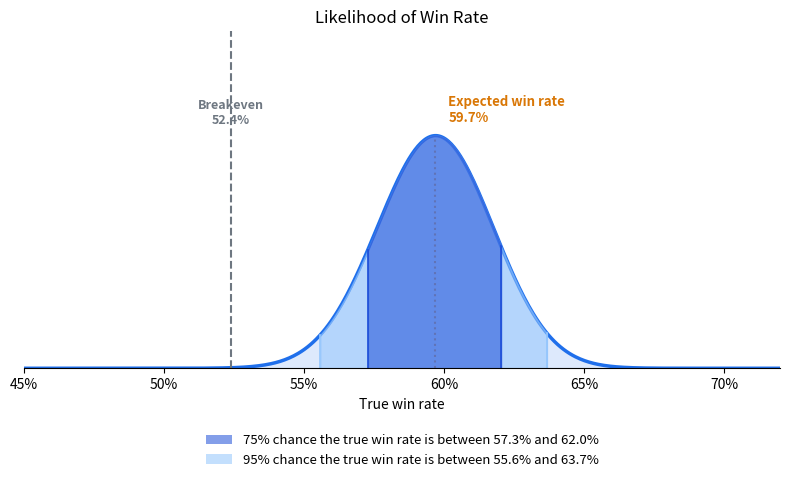

This figure's Python source:
"""
Simplified version of the Part 1 posterior chart -- just the single bell
curve for "how likely is each possible true win rate," dropping the
prior/MCMC-vs-closed-form overlay from the original (useful for showing
methodology, but busy if you just want to show the result).
"""
import numpy as np
from scipy import stats
import matplotlib.pyplot as plt
from matplotlib.patches import Patch

BREAKEVEN = 110 / 210
PRIOR_STRENGTH = 80
alpha_prior = BREAKEVEN * PRIOR_STRENGTH
beta_prior = (1 - BREAKEVEN) * PRIOR_STRENGTH
alpha_post = alpha_prior + 294
beta_post = beta_prior + (483 - 294)

x = np.linspace(0.45, 0.72, 500)
y = stats.beta.pdf(x, alpha_post, beta_post)
mean = alpha_post / (alpha_post + beta_post)

BLUE = "#1f6feb"
GRAY = "#6e7781"

fig, ax = plt.subplots(figsize=(8, 5))
ax.plot(x, y, color=BLUE, linewidth=2.5)
ax.fill_between(x, y, color=BLUE, alpha=0.15)

# Breakeven reference line
ax.axvline(BREAKEVEN, color=GRAY, linewidth=1.5, linestyle="--")
ax.text(BREAKEVEN, ax.get_ylim()[1] if False else max(y) * 1.05,
        f"Breakeven\n{BREAKEVEN:.1%}", color=GRAY, fontsize=9,
        ha="center", fontweight="bold")

# Expected value marker
y_at_mean = stats.beta.pdf(mean, alpha_post, beta_post)
ax.plot([mean, mean], [0, y_at_mean], color="#d97706", linewidth=1.5, linestyle=":")
ax.annotate(f"Expected win rate\n{mean:.1%}", (mean, y_at_mean),
            textcoords="offset points", xytext=(10, 10),
            fontsize=9.5, color="#d97706", fontweight="bold")

# 75% and 95% central credible intervals
lo75, hi75 = stats.beta.ppf([0.125, 0.875], alpha_post, beta_post)
lo95, hi95 = stats.beta.ppf([0.025, 0.975], alpha_post, beta_post)

x95 = np.linspace(lo95, hi95, 300)
x75 = np.linspace(lo75, hi75, 300)
BAND_75_COLOR = "#1d4ed8"
BAND_95_COLOR = "#93c5fd"
ax.fill_between(x95, stats.beta.pdf(x95, alpha_post, beta_post),
                 color=BAND_95_COLOR, alpha=0.55, zorder=2)
ax.fill_between(x75, stats.beta.pdf(x75, alpha_post, beta_post),
                 color=BAND_75_COLOR, alpha=0.55, zorder=2)

for edge in (lo95, hi95):
    ax.plot([edge, edge], [0, stats.beta.pdf(edge, alpha_post, beta_post)],
            color=BAND_95_COLOR, linewidth=1.2)
for edge in (lo75, hi75):
    ax.plot([edge, edge], [0, stats.beta.pdf(edge, alpha_post, beta_post)],
            color=BAND_75_COLOR, linewidth=1.2)

legend_handles = [
    Patch(facecolor=BAND_75_COLOR, alpha=0.55,
          label=f"75% chance the true win rate is between {lo75:.1%} and {hi75:.1%}"),
    Patch(facecolor=BAND_95_COLOR, alpha=0.55,
          label=f"95% chance the true win rate is between {lo95:.1%} and {hi95:.1%}"),
]
ax.legend(handles=legend_handles, loc="upper center",
          bbox_to_anchor=(0.5, -0.16), ncol=1, frameon=False, fontsize=9.5)

ax.set_xlabel("True win rate")
ax.set_title("Likelihood of Win Rate")
ax.set_yticks([])
ax.set_xlim(0.45, 0.72)
ax.set_ylim(0, max(y) * 1.45)
ax.xaxis.set_major_formatter(lambda v, _: f"{v:.0%}")
for spine in ["top", "right", "left"]:
    ax.spines[spine].set_visible(False)

fig.tight_layout()
fig.savefig("win_rate_posterior_simple.png", dpi=150, bbox_inches="tight")
print("Saved win_rate_posterior_simple.png")
